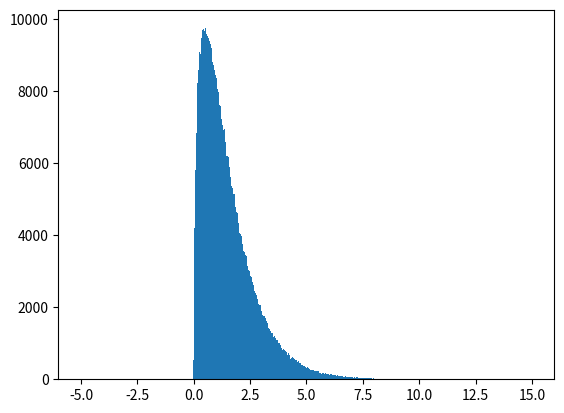

Generate this figure with matplotlib:
import numpy as np
from scipy.interpolate import interp1d


_DEFAULT_NUM_INTERPOLATION_POINTS = 1000


def make_sampler(pdf, min_point, max_point, num_interpolation_points=_DEFAULT_NUM_INTERPOLATION_POINTS):
    x_s = np.linspace(min_point, max_point, num_interpolation_points)
    y_s = pdf(x_s)

    cum_sum = np.cumsum(y_s)
    cum_sum /= cum_sum[-1]
    ppf = interp1d(cum_sum, x_s, fill_value="extrapolate")
    return lambda n: ppf(np.random.uniform(size=n))


def normal_distribution_sampler(mu, sigma, num_interpolation_points=_DEFAULT_NUM_INTERPOLATION_POINTS):
    f = lambda x: np.exp(-0.5 * (x - mu)**2 / sigma)
    return make_sampler(f, mu - 6.0 * sigma, mu + 6.0 * sigma, num_interpolation_points)


def maxwell_energy_sampler(temperature, num_interpolation_points=_DEFAULT_NUM_INTERPOLATION_POINTS):
    f = lambda x: np.sqrt(x / temperature**3) * np.exp(-x/temperature)
    return make_sampler(f, 0, 10.0*temperature, num_interpolation_points)


def sample_directions(num_samples, fixed_theta=None, fixed_phi=None):

    if fixed_theta is None:
        theta_dir_dist = lambda theta: np.sin(theta)
        theta_dir = make_sampler(theta_dir_dist, 0.0, np.pi)(num_samples)
    else:
        theta_dir = fixed_theta * np.ones(num_samples)

    if fixed_phi is None:
        phi_dir_dist = lambda phi: np.ones(phi.shape)
        phi_dir = make_sampler(phi_dir_dist, 0.0, 2.*np.pi)(num_samples)
    else:
        phi_dir = fixed_phi * np.ones(num_samples)

    x_dir = np.sin(theta_dir) * np.cos(phi_dir)
    y_dir = np.sin(theta_dir) * np.sin(phi_dir)
    z_dir = np.cos(theta_dir)
    dir_vectors = np.array([x_dir, y_dir, z_dir]).T

    return dir_vectors

if __name__ == "__main__":

    import matplotlib.pyplot as plotter

    sampler = maxwell_energy_sampler(1.0)
    x_s = sampler(1000000)

    fig = plotter.figure()
    ax = fig.add_subplot()
    plotter.hist(x_s, bins=np.linspace(-5, 15, 1000))
    plotter.show()
